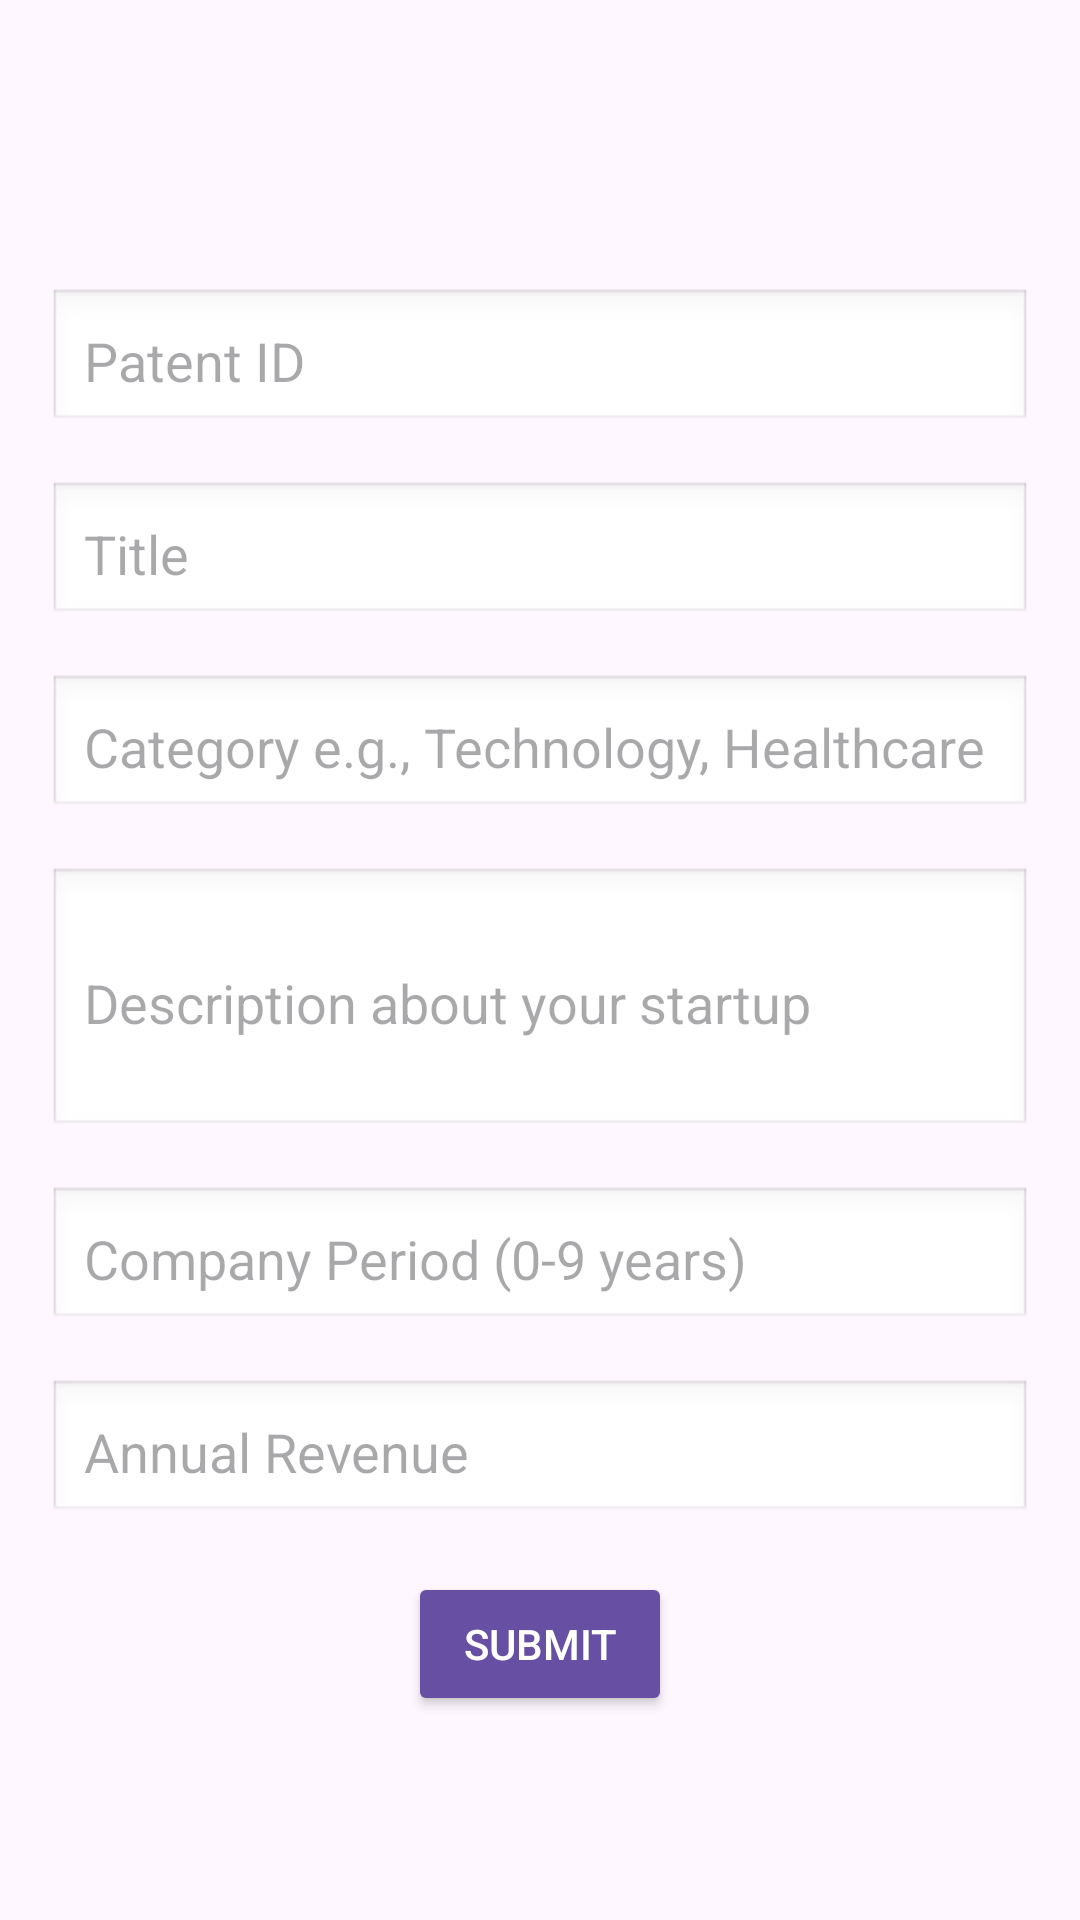

This screen was rendered from an Android layout file. Write that file and the resources it references.
<!-- AndroidManifest.xml: application theme Theme.InvestAndGrow -->
<!-- res/layout/activity_startupdetails.xml -->
<?xml version="1.0" encoding="utf-8"?>
<androidx.constraintlayout.widget.ConstraintLayout
    xmlns:android="http://schemas.android.com/apk/res/android"
    xmlns:app="http://schemas.android.com/apk/res-auto"
    xmlns:tools="http://schemas.android.com/tools"
    android:layout_width="match_parent"
    android:layout_height="match_parent"
    tools:context=".Startupdetails">

    <ScrollView
        android:layout_width="0dp"
        android:layout_height="0dp"
        app:layout_constraintTop_toTopOf="parent"
        app:layout_constraintBottom_toBottomOf="parent"
        app:layout_constraintStart_toStartOf="parent"
        app:layout_constraintEnd_toEndOf="parent"
        android:padding="16dp">

        <LinearLayout
            android:layout_width="match_parent"
            android:layout_height="wrap_content"
            android:orientation="vertical"
            android:gravity="center_horizontal"
            android:layout_marginTop="80dp">

            <EditText
                android:id="@+id/editPatent"
                android:layout_width="match_parent"
                android:layout_height="wrap_content"
                android:hint="Patent ID"
                android:inputType="numberDecimal"
                android:padding="12dp"
                android:background="@android:drawable/edit_text"
                android:layout_marginBottom="16dp" />

            <EditText
                android:id="@+id/editTitle"
                android:layout_width="match_parent"
                android:layout_height="wrap_content"
                android:hint="Title"
                android:layout_marginBottom="16dp"
                android:padding="12dp"
                android:background="@android:drawable/edit_text" />

            <EditText
                android:id="@+id/editCategory"
                android:layout_width="match_parent"
                android:layout_height="wrap_content"
                android:hint="Category e.g., Technology, Healthcare"
                android:layout_marginBottom="16dp"
                android:padding="12dp"
                android:background="@android:drawable/edit_text" />

            <EditText
                android:id="@+id/editDescription"
                android:layout_width="match_parent"
                android:layout_height="wrap_content"
                android:hint="Description about your startup"
                android:inputType="textMultiLine"
                android:minLines="3"
                android:padding="12dp"
                android:background="@android:drawable/edit_text"
                android:layout_marginBottom="16dp" />

            <EditText
                android:id="@+id/editCompanyPeriod"
                android:layout_width="match_parent"
                android:layout_height="wrap_content"
                android:hint="Company Period (0-9 years)"
                android:inputType="number"
                android:padding="12dp"
                android:background="@android:drawable/edit_text"
                android:layout_marginBottom="16dp" />

            <EditText
                android:id="@+id/editAnnualIncome"
                android:layout_width="match_parent"
                android:layout_height="wrap_content"
                android:hint="Annual Revenue"
                android:inputType="numberDecimal"
                android:padding="12dp"
                android:background="@android:drawable/edit_text"
                android:layout_marginBottom="16dp" />


            <Button
                android:id="@+id/btnSubmit"
                android:layout_width="wrap_content"
                android:layout_height="wrap_content"
                android:text="Submit"
                android:backgroundTint="?android:attr/colorPrimary"
                android:textColor="@android:color/white" />
        </LinearLayout>
    </ScrollView>
</androidx.constraintlayout.widget.ConstraintLayout>
<!-- resources referenced by this layout -->
<resources>
  <style name="Theme.InvestAndGrow" parent="Base.Theme.InvestAndGrow" />
  <style name="Base.Theme.InvestAndGrow" parent="Theme.Material3.DayNight.NoActionBar">
          
          
      </style>
</resources>
